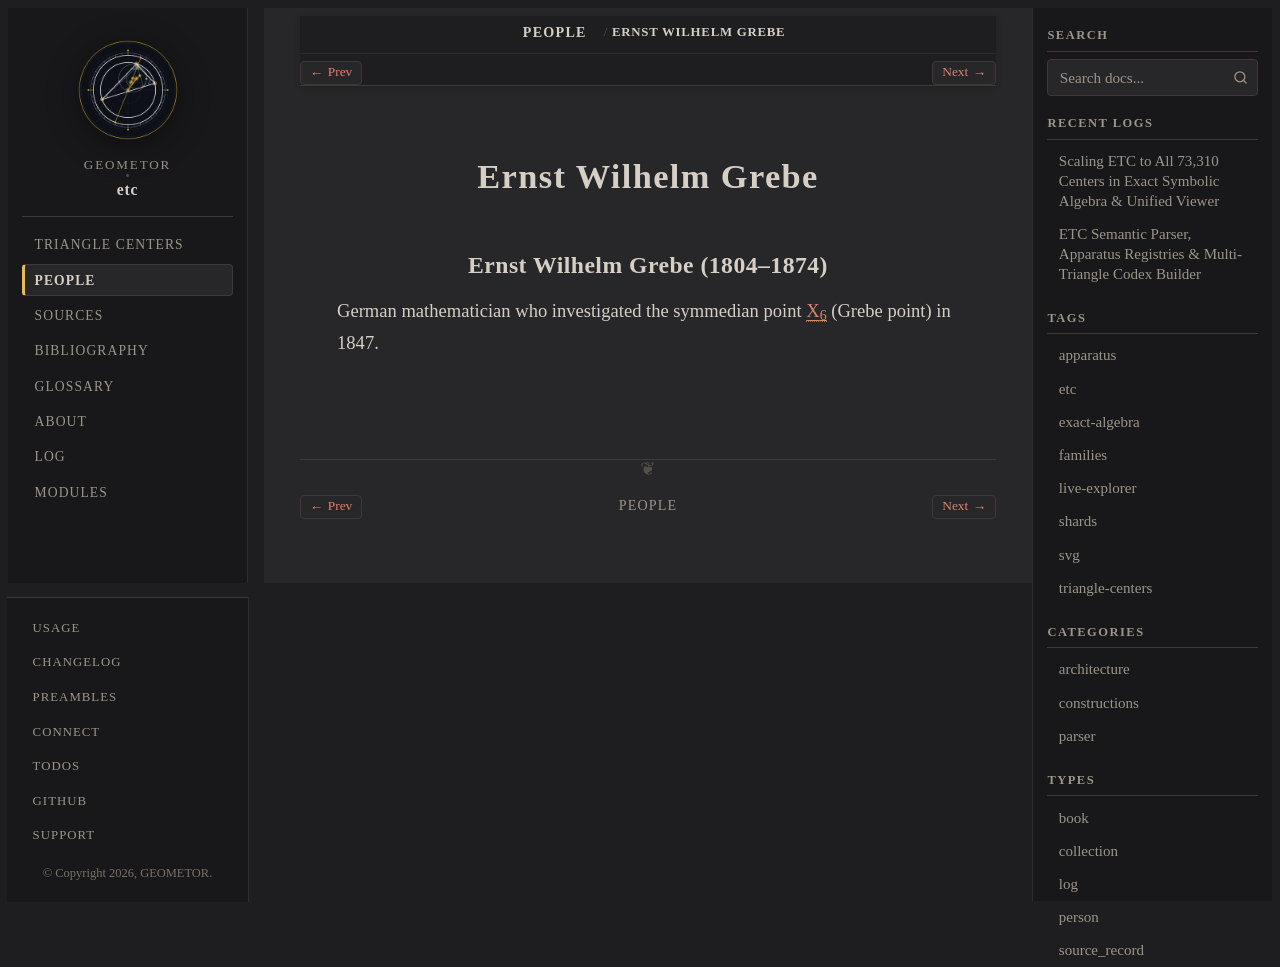

repository: geometor/etc · page: people/ernst-wilhelm-grebe.html · generator: sphinx

:type: person
:excerpt: German mathematician who investigated the symmedian point X_6 (Grebe point) in 1847.

.. _person-ernst-wilhelm-grebe:

Ernst Wilhelm Grebe
===================

.. _ernst-wilhelm-grebe:

Ernst Wilhelm Grebe (1804–1874)
-------------------------------

German mathematician who investigated the symmedian point :ref:`X_6 <X_6>` (Grebe point) in 1847.
